3-way image classification set "hsv_dataset" from GitHub (mizanulridhoaohana/klasifikasi_buah); label vocabulary: manggis, pisang, rambutan.

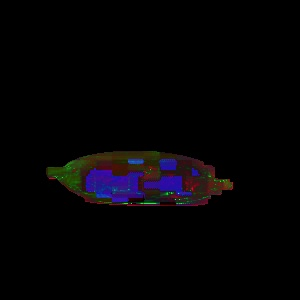
Label: pisang

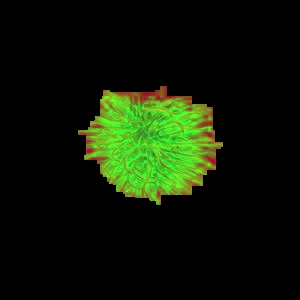
Label: rambutan

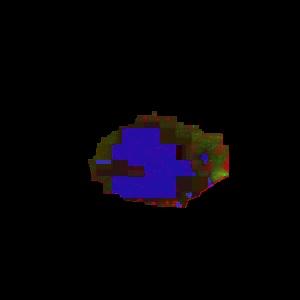
Label: rambutan

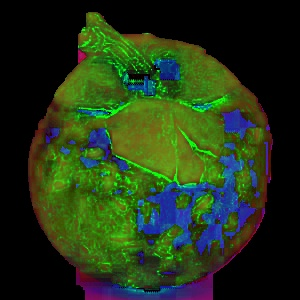
Label: manggis

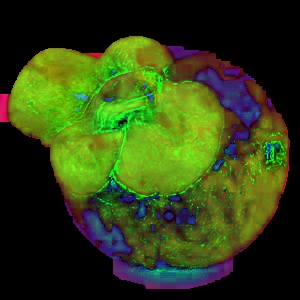
Label: manggis

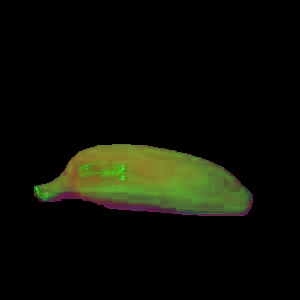
Label: pisang
